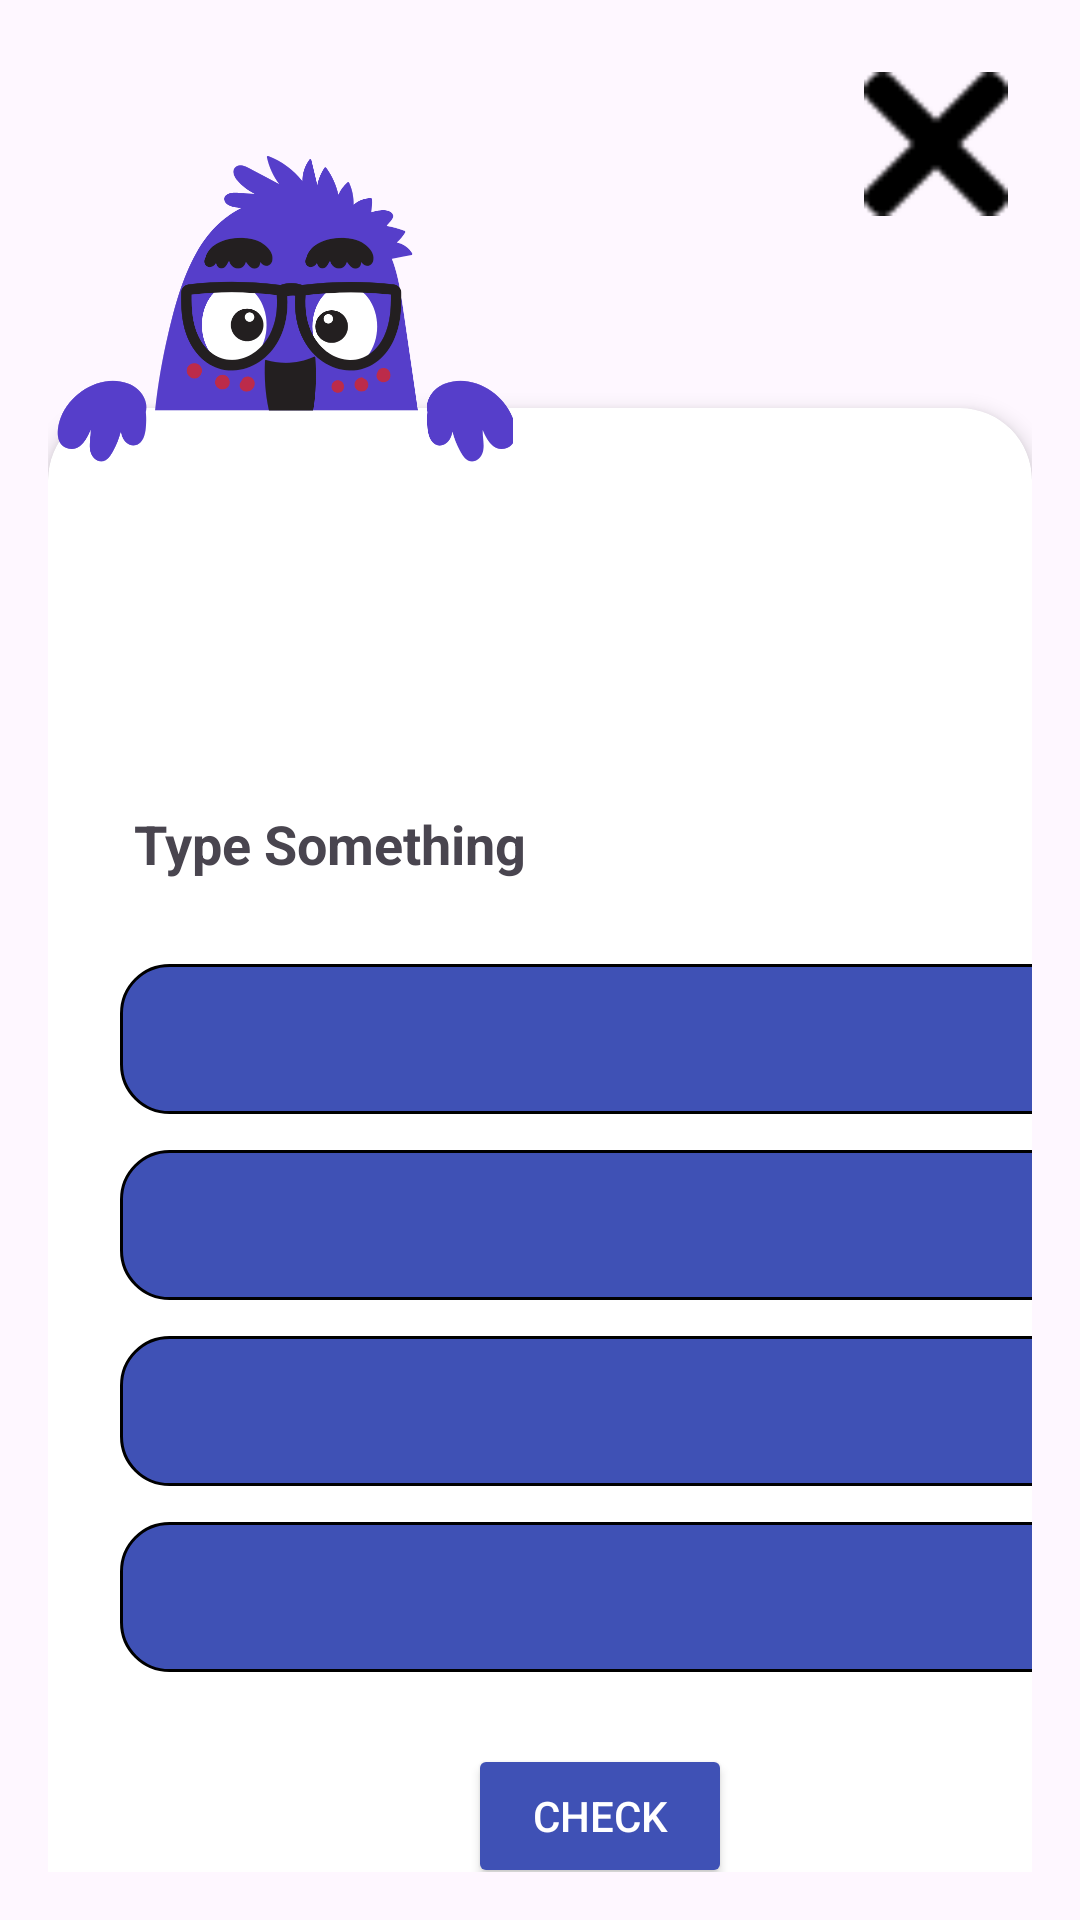

This screen was rendered from an Android layout file. Write that file and the resources it references.
<!-- AndroidManifest.xml: application theme Theme.PARLESSIGNES -->
<!-- res/layout/activity_zona_aprendizaje.xml -->
<?xml version="1.0" encoding="utf-8"?>
<androidx.constraintlayout.widget.ConstraintLayout xmlns:android="http://schemas.android.com/apk/res/android"
    xmlns:app="http://schemas.android.com/apk/res-auto"
    xmlns:tools="http://schemas.android.com/tools"
    android:layout_width="match_parent"
    android:layout_height="match_parent"
    android:padding="16dp"
    tools:context=".Zona_Aprendizaje">


    <Button
        android:id="@+id/btnCerrar"
        android:layout_width="48dp"
        android:layout_height="48dp"
        android:layout_marginTop="8dp"
        android:layout_marginEnd="8dp"
        android:background="@drawable/icon_cerrar"
        android:contentDescription="@string/btn_text_check"
        app:layout_constraintEnd_toEndOf="parent"
        app:layout_constraintTop_toTopOf="parent" />

    <androidx.cardview.widget.CardView
        android:id="@+id/cardContainer"
        android:layout_width="0dp"
        android:layout_height="wrap_content"
        android:layout_marginTop="120dp"
        app:cardCornerRadius="24dp"
        app:cardElevation="4dp"
        app:layout_constraintTop_toTopOf="parent"
        app:layout_constraintStart_toStartOf="parent"
        app:layout_constraintEnd_toEndOf="parent">

        <LinearLayout
            android:layout_width="368dp"
            android:layout_height="530dp"
            android:gravity="center_horizontal"
            android:orientation="vertical"
            android:padding="24dp">

            <LinearLayout
                android:layout_width="316dp"
                android:layout_height="85dp"
                android:layout_marginBottom="24dp"
                android:gravity="center"
                android:orientation="horizontal"
                android:weightSum="3">

                <ImageView
                    android:layout_width="0dp"
                    android:layout_height="60dp"
                    android:layout_margin="4dp"
                    android:layout_weight="1"
                    android:scaleType="centerCrop"
                    android:src="@drawable/ic_launcher_background" />

                <ImageView
                    android:layout_width="0dp"
                    android:layout_height="60dp"
                    android:layout_margin="4dp"
                    android:layout_weight="1"
                    android:scaleType="centerCrop"
                    android:src="@drawable/ic_launcher_background" />

                <ImageView
                    android:layout_width="0dp"
                    android:layout_height="60dp"
                    android:layout_margin="4dp"
                    android:layout_weight="1"
                    android:scaleType="centerCrop"
                    android:src="@drawable/ic_launcher_background" />
            </LinearLayout>

            <TextView
                android:layout_width="wrap_content"
                android:layout_height="wrap_content"
                android:layout_marginBottom="16dp"
                android:text="@string/txt_seccion_frase"
                android:textSize="18sp"
                android:textStyle="bold"
                android:layout_marginEnd="90dp"/>

            <TextView
                android:layout_width="match_parent"
                android:layout_height="50dp"
                android:layout_marginTop="12dp"
                android:background="@drawable/rounded_textview"
                android:paddingHorizontal="16dp" />

            <TextView
                android:layout_width="match_parent"
                android:layout_height="50dp"
                android:layout_marginTop="12dp"
                android:background="@drawable/rounded_textview"
                android:paddingHorizontal="16dp" />

            <TextView
                android:layout_width="match_parent"
                android:layout_height="50dp"
                android:layout_marginTop="12dp"
                android:background="@drawable/rounded_textview"
                android:paddingHorizontal="16dp" />

            <TextView
                android:layout_width="match_parent"
                android:layout_height="50dp"
                android:layout_marginTop="12dp"
                android:layout_marginBottom="24dp"
                android:background="@drawable/rounded_textview"
                android:paddingHorizontal="16dp" />

            <Button
                android:id="@+id/btnCheck"
                android:layout_width="wrap_content"
                android:layout_height="wrap_content"
                android:backgroundTint="#3F51B5"
                android:text="@string/btn_text_check"
                android:textColor="#FFFFFF" />
        </LinearLayout>
    </androidx.cardview.widget.CardView>


    <ImageView
        android:id="@+id/topImage"
        android:layout_width="155dp"
        android:layout_height="109dp"
        android:layout_marginTop="32dp"
        android:elevation="10dp"
        android:scaleType="centerCrop"
        android:src="@drawable/vista"
        app:layout_constraintEnd_toEndOf="parent"
        app:layout_constraintHorizontal_bias="0.0"
        app:layout_constraintStart_toStartOf="parent"
        app:layout_constraintTop_toTopOf="parent" />

</androidx.constraintlayout.widget.ConstraintLayout>
<!-- resources referenced by this layout -->
<resources>
  <!-- drawable icon_cerrar: png bitmap (drawable, 392 bytes) -->
  <!-- drawable rounded_textview (drawable) -->
  <shape xmlns:android="http://schemas.android.com/apk/res/android" android:shape="rectangle">
      <solid android:color="#3F51B5"/>
      <corners android:radius="16dp"/>
      <stroke android:width="1dp" />
  </shape>
  <!-- drawable vista: png bitmap (drawable, 51804 bytes) -->
  <string name="btn_text_check">Check</string>
  <string name="txt_seccion_frase">Type Something</string>
  <style name="Theme.PARLESSIGNES" parent="Base.Theme.PARLESSIGNES" />
  <style name="Base.Theme.PARLESSIGNES" parent="Theme.Material3.DayNight.NoActionBar">
          
          
      </style>
</resources>
